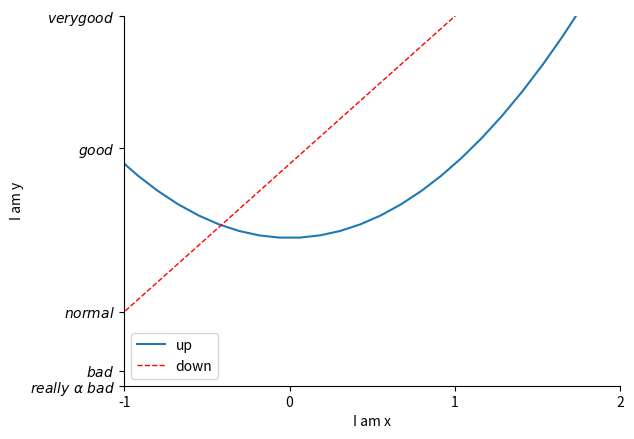

Write Python code to recreate this figure.
import matplotlib.pyplot as plt
import numpy as np

x = np.linspace(-3, 3, 50)
y1 = 2 * x + 1
y2 = x ** 2

plt.figure()


plt.xlim((-1,2))
plt.ylim((-2,3))
plt.xlabel('I am x')
plt.ylabel('I am y')

new_ticks = np.linspace(-1,2,4)
plt.xticks(new_ticks)
plt.yticks([-2, -1.8, -1, 1.22, 3],
           [r'$really\ \alpha\ bad$', r'$bad$', r'$normal$', r'$good$', r'$very good$'])

l1, = plt.plot(x, y2, label = 'up')
l2, = plt.plot(x, y1, color='red', linewidth = 1.0, linestyle = '--', label = 'down')

ax = plt.gca()
ax.spines['right'].set_color('none')
ax.spines['top'].set_color('none')




# 图例
plt.legend(handles=[l1, l2], loc='lower left')
# plt.legend()



plt.show()
